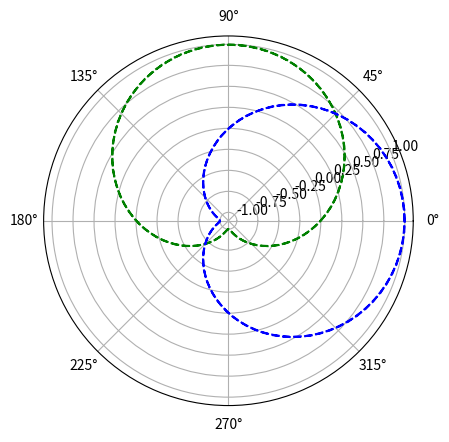

Reproduce this figure in Python.
import matplotlib.pyplot as plt
import numpy as np


x = np.linspace(-2*np.pi, 2*np.pi, 100, endpoint=True)
y = np.sin(x ** 2) + np.cos(x)

fig, ax = plt.subplots(1, subplot_kw=dict(polar=True))
ax.plot(x, np.sin(x) , "--g")
ax.plot(x, np.cos(x) , "--b")

plt.show()